pico-8 play session: mixed d-pad (fixed 12-tick cycle)

[t = 1 s] mixed d-pad (1.2s cycle ×~1): → ← ↑ ↓ + 🅾/❎ taps, ~1s
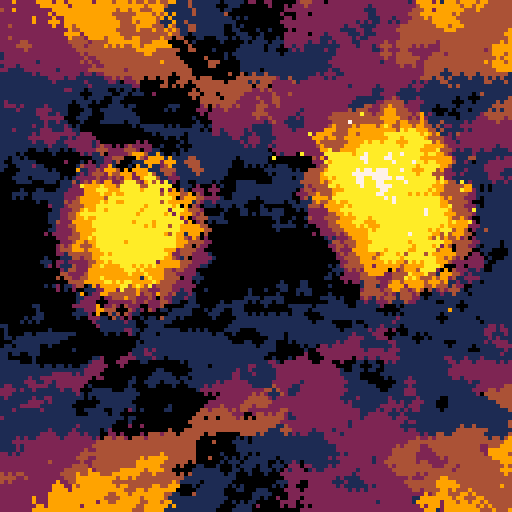
[t = 2 s] mixed d-pad (1.2s cycle ×~1): → ← ↑ ↓ + 🅾/❎ taps, ~2s
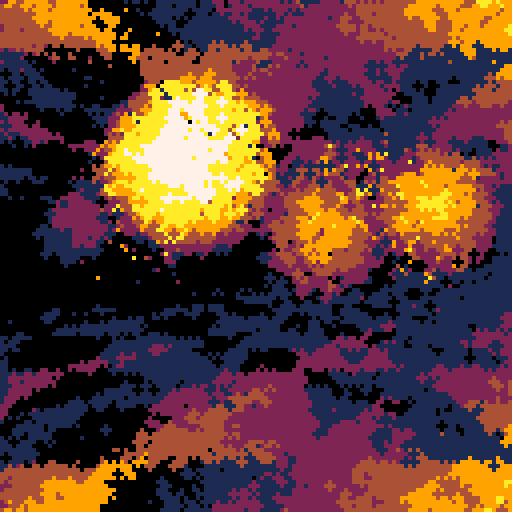
[t = 4 s] mixed d-pad (1.2s cycle ×~3): → ← ↑ ↓ + 🅾/❎ taps, ~4s
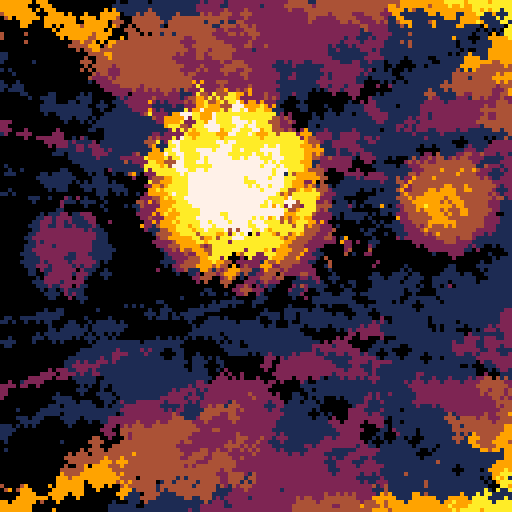
[t = 6 s] mixed d-pad (1.2s cycle ×~5): → ← ↑ ↓ + 🅾/❎ taps, ~6s
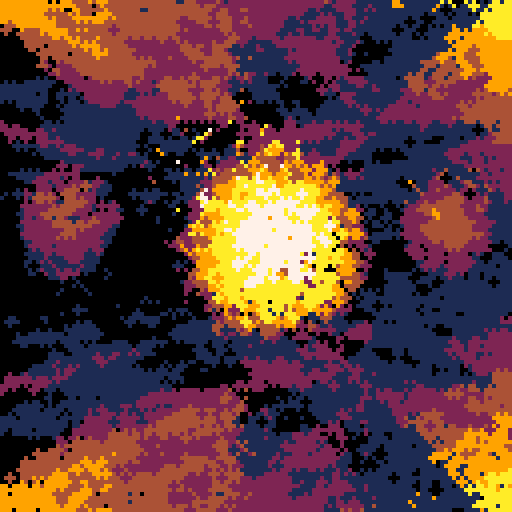
[t = 8 s] mixed d-pad (1.2s cycle ×~6): → ← ↑ ↓ + 🅾/❎ taps, ~8s
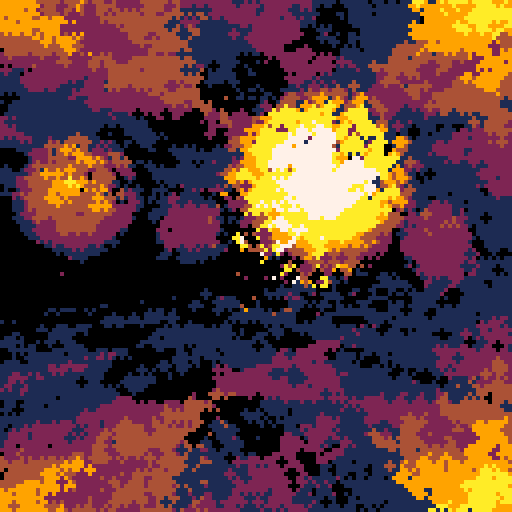

pico-8 cartridge
version 29
__lua__

--@p01  bouncing spheres
-- [redacted]

--[[
  put this check_time function at the start of the cart
  make sure to call check_time() somehwere in the cart.
  in most tweetcarts, the bast place to do this is direclty before "flip()"
--]]
function check_time() 
  --id is stored in the parameters field
  my_id = stat(6)

  --the breadcrumb field is the name of the start cart + "," + the number of seconds we should play
  my_info = stat(100)
  --if we don't have it, stop checking
  if my_info == nil then
    return
  end

  breadcumb_parts = split(my_info, ",", true)
  start_cart_name = breadcumb_parts[1]
  max_time = breadcumb_parts[2]

  --check if we hit the max time
  if time() > max_time or btnp(1) then
    load(start_cart_name,"",my_id)
  end
end
--end of check_time

flip()
cls()c={1,2,4,9,10,10,7,7,7,7}p=cos::_::a=t()/4s=p(a/4)for i=0,900 do
y=rnd(129)x=y%1*129g=64-y f=64-x e=0
z=abs(g)for h=a,a+3 do
r=16+8*p(h/3)u=f+48*p(h/4)v=g-abs(r*p(h*.9))r=r*r-u*u-v*v
if(r>0)e=max(e,1+r/88)end
circfill(x,y,1,c[flr(bxor(f/z+s,y/z+a)%2*z/26+e+y%1)])end
check_time()
goto _
